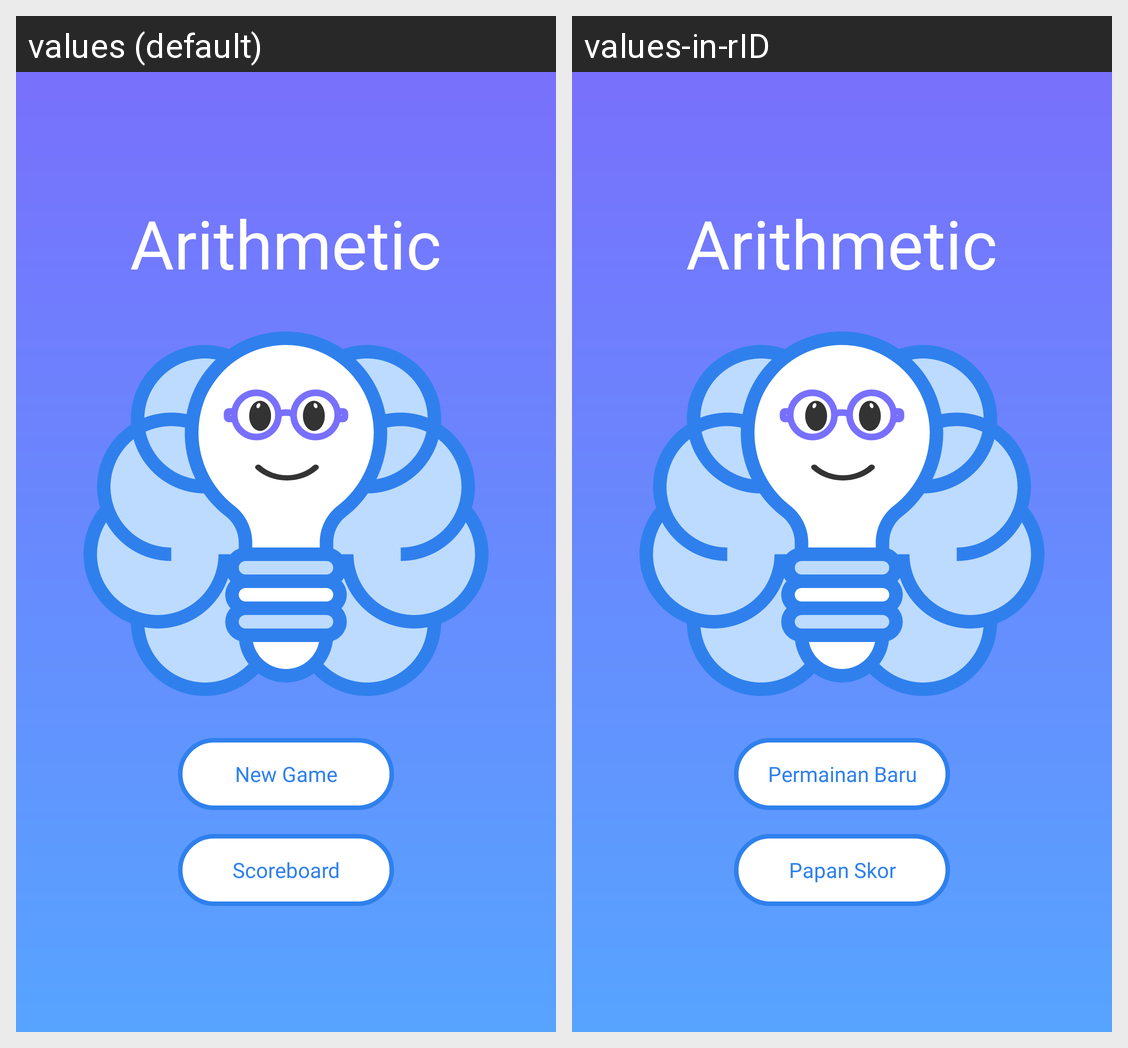

Strings drawn on this Android screen and how each of the app's shown locales translates them:
Android screen res/layout/activity_main_menu.xml rendered under 2 locales, left to right: values (default), values-in-rID. Device: Nexus 5 (rendered at 1080×1920; each locale shown at half size, 540×960, under a caption strip naming it); theme Theme.AppCompat.NoActionBar.
Strings drawn on this screen, with the default value and each locale's value (text and hints the layout hard-codes, and strings that could not be matched under every locale, appear in the picture but are not listed):

app_name
  values: Arithmetic
  values-in-rID: Arithmetic

new_game
  values: New Game
  values-in-rID: Permainan Baru

scoreboard
  values: Scoreboard
  values-in-rID: Papan Skor
